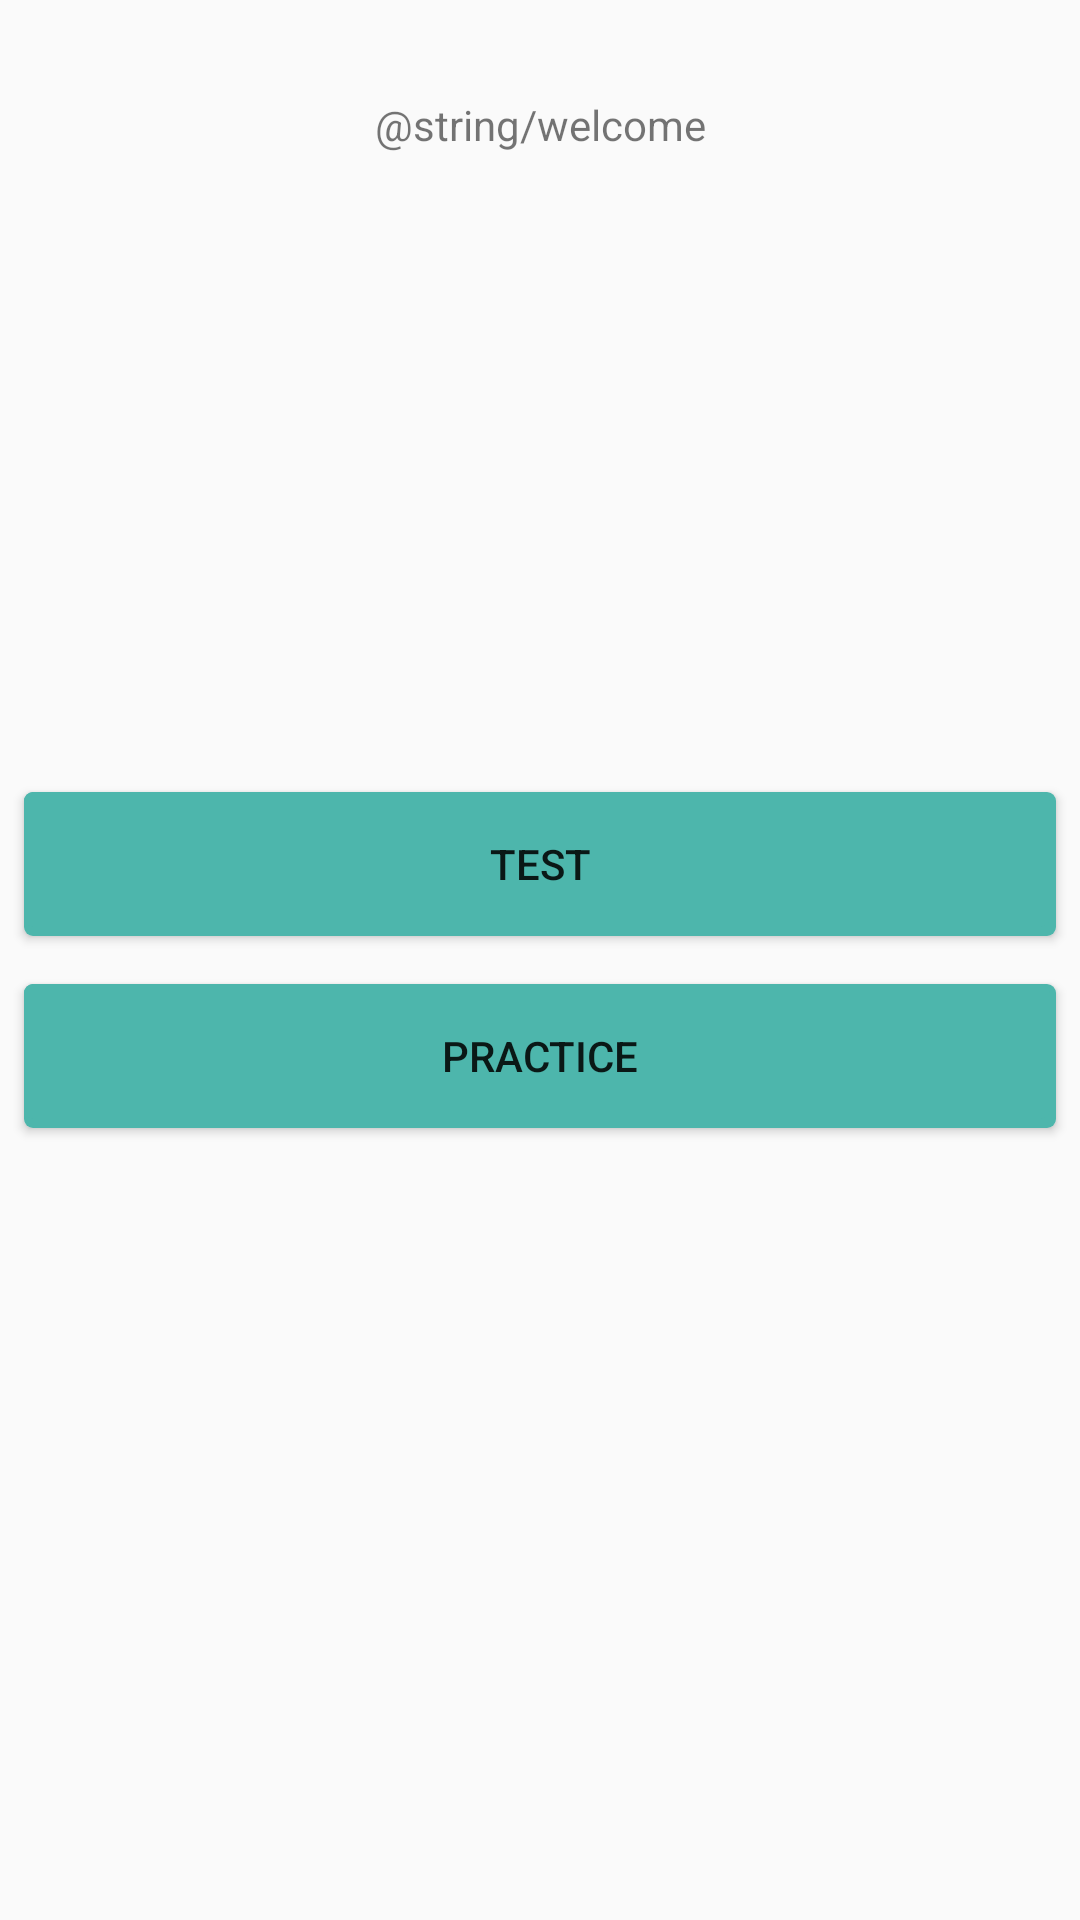

This screen was rendered from an Android layout file. Write that file and the resources it references.
<!-- AndroidManifest.xml: application theme AppTheme -->
<!-- res/layout/activity_main.xml -->
<?xml version="1.0" encoding="utf-8"?>
<android.support.constraint.ConstraintLayout xmlns:android="http://schemas.android.com/apk/res/android"
    xmlns:app="http://schemas.android.com/apk/res-auto"
    xmlns:tools="http://schemas.android.com/tools"
    android:layout_width="match_parent"
    android:layout_height="match_parent"
    tools:context="com.atrio.calculationlearner.MainActivity">

    <TextView
        android:id="@+id/textView"
        android:layout_width="wrap_content"
        android:layout_height="wrap_content"
        android:layout_marginEnd="8dp"
        android:layout_marginStart="8dp"
        android:layout_marginTop="32dp"
        android:text="@string/welcome"
        android:textAlignment="center"
        app:layout_constraintEnd_toEndOf="parent"
        app:layout_constraintStart_toStartOf="parent"
        app:layout_constraintTop_toTopOf="parent" />

    <Button
        android:id="@+id/btn_test"
        android:layout_width="match_parent"
        android:layout_height="wrap_content"
        android:layout_marginBottom="8dp"
        android:layout_marginEnd="8dp"
        android:layout_marginStart="8dp"
        android:background="@drawable/button_bg2"
        android:text="test"
        app:layout_constraintBottom_toTopOf="@+id/guideline"
        app:layout_constraintEnd_toEndOf="parent"
        app:layout_constraintStart_toStartOf="parent" />

    <android.support.constraint.Guideline
        android:id="@+id/guideline"
        android:layout_width="wrap_content"
        android:layout_height="wrap_content"
        android:orientation="horizontal"
        app:layout_constraintGuide_percent="0.5" />

    <Button
        android:id="@+id/btn_practice"
        android:layout_width="match_parent"
        android:layout_height="wrap_content"
        android:layout_marginEnd="8dp"
        android:layout_marginStart="8dp"
        android:layout_marginTop="8dp"
        android:background="@drawable/button_bg2"
        android:text="Practice"
        app:layout_constraintEnd_toEndOf="parent"
        app:layout_constraintStart_toStartOf="parent"
        app:layout_constraintTop_toBottomOf="@+id/guideline" />

</android.support.constraint.ConstraintLayout>
<!-- resources referenced by this layout -->
<resources>
  <!-- drawable button_bg2 (drawable-v24) -->
  <?xml version="1.0" encoding="utf-8"?>
  <selector xmlns:android="http://schemas.android.com/apk/res/android">
      <item android:state_pressed="true">
          <layer-list>
              <item android:left="1dp" android:top="3dp">
                  <shape>
                      <solid android:color="@color/colorAccent" />
                      <corners android:radius="3dip"/>
                  </shape>
              </item>
          </layer-list>
      </item>
      <item>
          <layer-list>
              <item android:left="0dp" android:top="0dp">
                  <shape>
                      <solid android:color="@color/colorAccent" />
                      <corners android:radius="3dip"/>
                  </shape>
              </item>
              <item android:bottom="3dp" android:right="2dp">
                  <shape>
                      <solid android:color="@color/colorAccent" />
                      <corners android:radius="3dip"/>
                  </shape>
              </item>
          </layer-list>
      </item>
  </selector>
  <style name="AppTheme" parent="Theme.AppCompat.Light.NoActionBar">
          
          <item name="colorPrimary">@color/colorPrimary</item>
          <item name="colorPrimaryDark">@color/colorPrimaryDark</item>
          <item name="colorAccent">@color/colorAccent</item>
      </style>
  <color name="colorAccent">#4DB6AC</color>
  <color name="colorPrimary">#009688</color>
  <color name="colorPrimaryDark">#00675b</color>
</resources>
